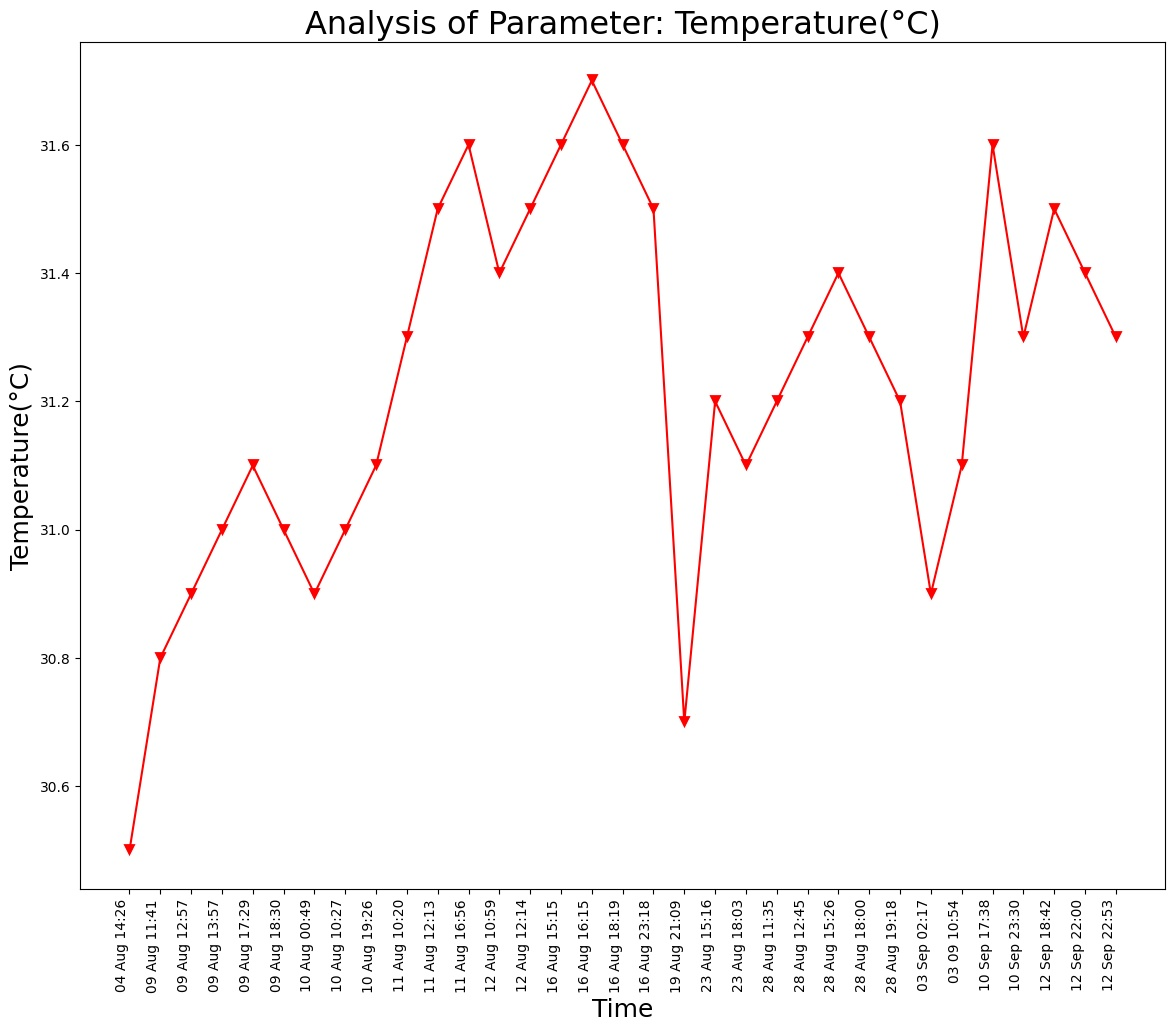

The file beside this chart, header and first rows:
Unnamed: 0, DateTime, Date, Time, Temperature(°C)
0.0, 04 Aug 14:26, 04 Aug 2021, 14:26:24, 30.5
1.0, 09 Aug 11:41, 09 Aug 2021, 11:41:48, 30.8
2.0, 09 Aug 12:57, 09 Aug 2021, 12:57:04, 30.9
3.0, 09 Aug 13:57, 09 Aug 2021, 13:57:19, 31.0
4.0, 09 Aug 17:29, 09 Aug 2021, 17:29:51, 31.1
5.0, 09 Aug 18:30, 09 Aug 2021, 18:30:16, 31.0
6.0, 10 Aug 00:49, 10 Aug 2021, 00:49:39, 30.9
7.0, 10 Aug 10:27, 10 Aug 2021, 10:27:28, 31.0
8.0, 10 Aug 19:26, 10 Aug 2021, 19:26:33, 31.1
9.0, 11 Aug 10:20, 11 Aug 2021, 10:20:04, 31.3
10.0, 11 Aug 12:13, 11 Aug 2021, 12:13:36, 31.5
11.0, 11 Aug 16:56, 11 Aug 2021, 16:56:21, 31.6
12.0, 12 Aug 10:59, 12 Aug 2021, 10:59:37, 31.4
13.0, 12 Aug 12:14, 12 Aug 2021, 12:14:31, 31.5
14.0, 16 Aug 15:15, 16 Aug 2021, 15:15:28, 31.6
15.0, 16 Aug 16:15, 16 Aug 2021, 16:15:54, 31.7
16.0, 16 Aug 18:19, 16 Aug 2021, 18:19:53, 31.6
17.0, 16 Aug 23:18, 16 Aug 2021, 23:18:09, 31.5
18.0, 19 Aug 21:09, 19 Aug 2021, 21:09:25, 30.7
19.0, 23 Aug 15:16, 23 Aug 2021, 15:16:38, 31.2
20.0, 23 Aug 18:03, 23 Aug 2021, 18:03:46, 31.1
21.0, 28 Aug 11:35, 28 Aug 2021, 11:35:06, 31.2
22.0, 28 Aug 12:45, 28 Aug 2021, 12:45:39, 31.3
23.0, 28 Aug 15:26, 28 Aug 2021, 15:26:51, 31.4
24.0, 28 Aug 18:00, 28 Aug 2021, 18:00:08, 31.3
25.0, 28 Aug 19:18, 28 Aug 2021, 19:18:38, 31.2
, 03 Sep 02:17, 03 Sep 2021, 02:17:33, 30.9
, 03 09 10:54, 03 Sep 2021, 10:54:46, 31.1
, 10 Sep 17:38, 10 Sep 2021, 17:38:26, 31.6
, 10 Sep 23:30, 10 Sep 2021, 23:30:16, 31.3
, 12 Sep 18:42, 12 Sep 2021, 18:42:45, 31.5
, 12 Sep 22:00, 12 Sep 2021, 22:00:04, 31.4
, 12 Sep 22:53, 12 Sep 2021, 22:53:57, 31.3
